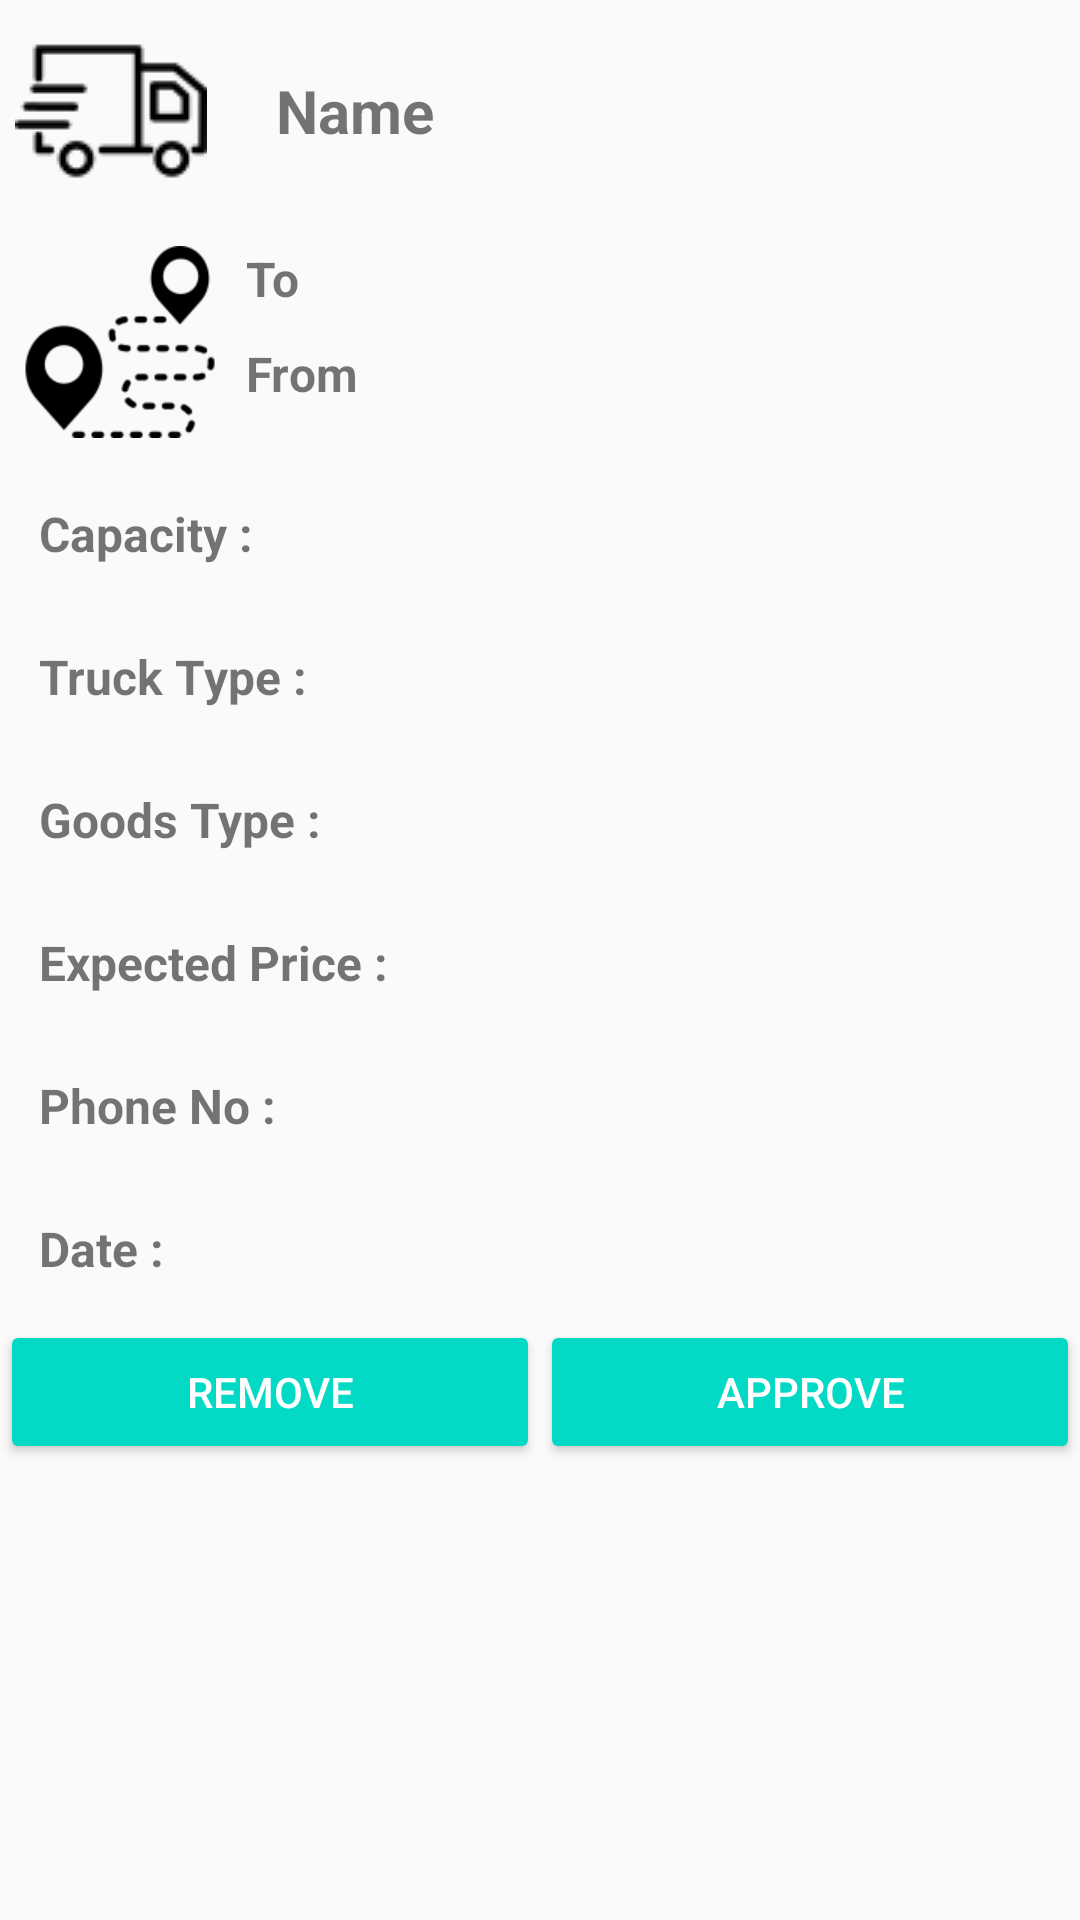

The Android layout XML behind this screen, and the referenced resources:
<!-- AndroidManifest.xml: application theme AppTheme -->
<!-- res/layout/post_load_row_item.xml -->
<?xml version="1.0" encoding="utf-8"?>
<LinearLayout xmlns:android="http://schemas.android.com/apk/res/android"
    android:orientation="vertical" android:layout_width="match_parent"
    android:layout_height="wrap_content"
    android:background="@drawable/border_for_view">

    <RelativeLayout
        android:layout_width="match_parent"
        android:layout_height="wrap_content"
        android:background="@drawable/border_for_view">
        <ImageView
            android:layout_width="wrap_content"
            android:layout_height="wrap_content"
            android:id="@+id/truckImageView"
            android:layout_margin="5dp"
            android:layout_centerInParent="true"
            android:layout_alignParentLeft="true"
            android:background="@drawable/truck"/>
        <TextView
            android:layout_width="match_parent"
            android:layout_height="wrap_content"
            android:id="@+id/nameTextView"
            android:text="Name"
            android:layout_toRightOf="@+id/truckImageView"
            android:layout_alignParentRight="true"
            android:padding="10dp"
            android:layout_marginLeft="8dp"
            android:layout_centerInParent="true"
            android:textSize="20sp"
            android:textStyle="bold"/>
    </RelativeLayout>

    <RelativeLayout
        android:layout_width="match_parent"
        android:layout_height="wrap_content"
        android:padding="8dp">
        <ImageView
            android:layout_width="64dp"
            android:layout_height="64dp"
            android:id="@+id/routeImageView"
            android:background="@drawable/route"
            android:layout_centerInParent="true"
            android:layout_alignParentLeft="true"/>
        <TextView
            android:layout_width="match_parent"
            android:layout_height="wrap_content"
            android:id="@+id/locationTo"
            android:text="To"
            android:layout_toRightOf="@+id/routeImageView"
            android:textSize="16sp"
            android:textStyle="bold"
            android:layout_marginLeft="10dp"/>

        <TextView
            android:layout_width="match_parent"
            android:layout_height="wrap_content"
            android:id="@+id/locationFrom"
            android:text="From"
            android:layout_toRightOf="@+id/routeImageView"
            android:textSize="16sp"
            android:textStyle="bold"
            android:layout_marginTop="10dp"
            android:layout_below="@id/locationTo"
            android:layout_marginLeft="10dp"/>
    </RelativeLayout>

    <TextView
        android:layout_width="match_parent"
        android:layout_height="wrap_content"
        android:id="@+id/capacity"
        android:text="Capacity :"
        android:textSize="16sp"
        android:textStyle="bold"
        android:layout_marginTop="10dp"
        android:layout_margin="8dp"
        android:padding="5dp"/>

    <TextView
        android:layout_width="match_parent"
        android:layout_height="wrap_content"
        android:id="@+id/truckType"
        android:text="Truck Type :"
        android:textSize="16sp"
        android:textStyle="bold"
        android:layout_marginTop="10dp"
        android:layout_margin="8dp"
        android:padding="5dp"/>

    <TextView
        android:layout_width="match_parent"
        android:layout_height="wrap_content"
        android:id="@+id/goodsType"
        android:text="Goods Type :"
        android:textSize="16sp"
        android:textStyle="bold"
        android:layout_marginTop="10dp"
        android:layout_margin="8dp"
        android:padding="5dp"/>

    <TextView
        android:layout_width="match_parent"
        android:layout_height="wrap_content"
        android:id="@+id/expPrice"
        android:text="Expected Price :"
        android:textSize="16sp"
        android:textStyle="bold"
        android:layout_marginTop="10dp"
        android:layout_margin="8dp"
        android:padding="5dp"/>

    <TextView
        android:layout_width="match_parent"
        android:layout_height="wrap_content"
        android:id="@+id/phone"
        android:text="Phone No :"
        android:textSize="16sp"
        android:textStyle="bold"
        android:layout_marginTop="10dp"
        android:layout_margin="8dp"
        android:padding="5dp"/>

    <TextView
        android:layout_width="match_parent"
        android:layout_height="wrap_content"
        android:id="@+id/date"
        android:text="Date :"
        android:textSize="16sp"
        android:textStyle="bold"
        android:layout_marginTop="10dp"
        android:layout_margin="8dp"
        android:padding="5dp"/>

    <LinearLayout
        android:layout_width="match_parent"
        android:layout_height="wrap_content"
        android:orientation="horizontal">
        <Button
            android:layout_width="match_parent"
            android:layout_height="match_parent"
            android:id="@+id/removeButton"
            style="@style/AppTheme.Button"
            android:layout_weight="1"
            android:text="Remove"/>
        <Button
            android:layout_width="match_parent"
            android:layout_height="match_parent"
            android:id="@+id/approveButton"
            android:layout_weight="1"
            style="@style/AppTheme.Button"
            android:text="Approve"/>
    </LinearLayout>


</LinearLayout>
<!-- resources referenced by this layout -->
<resources>
  <!-- drawable route: png bitmap (drawable, 3362 bytes) -->
  <!-- drawable truck: png bitmap (drawable, 1288 bytes) -->
  <style name="AppTheme.Button" parent="Widget.AppCompat.Button.Colored">
          <item name="colorButtonNormal">@color/colorPrimaryDark</item>
          <item name="android:textColor">@color/white</item>
      </style>
  <style name="AppTheme" parent="Theme.AppCompat.Light.DarkActionBar">
          
          <item name="colorPrimary">@color/colorPrimary</item>
          <item name="colorPrimaryDark">@color/colorPrimaryDark</item>
          <item name="colorAccent">@color/colorAccent</item>
      </style>
  <!-- not gathered from this repository: default colours our renderer supplied (Android Studio template values) -->
  <color name="white">#FFFFFFFF</color>
  <color name="colorPrimary">#FF6200EE</color>
  <color name="colorPrimaryDark">#FF3700B3</color>
  <color name="colorAccent">#FF03DAC5</color>
</resources>
